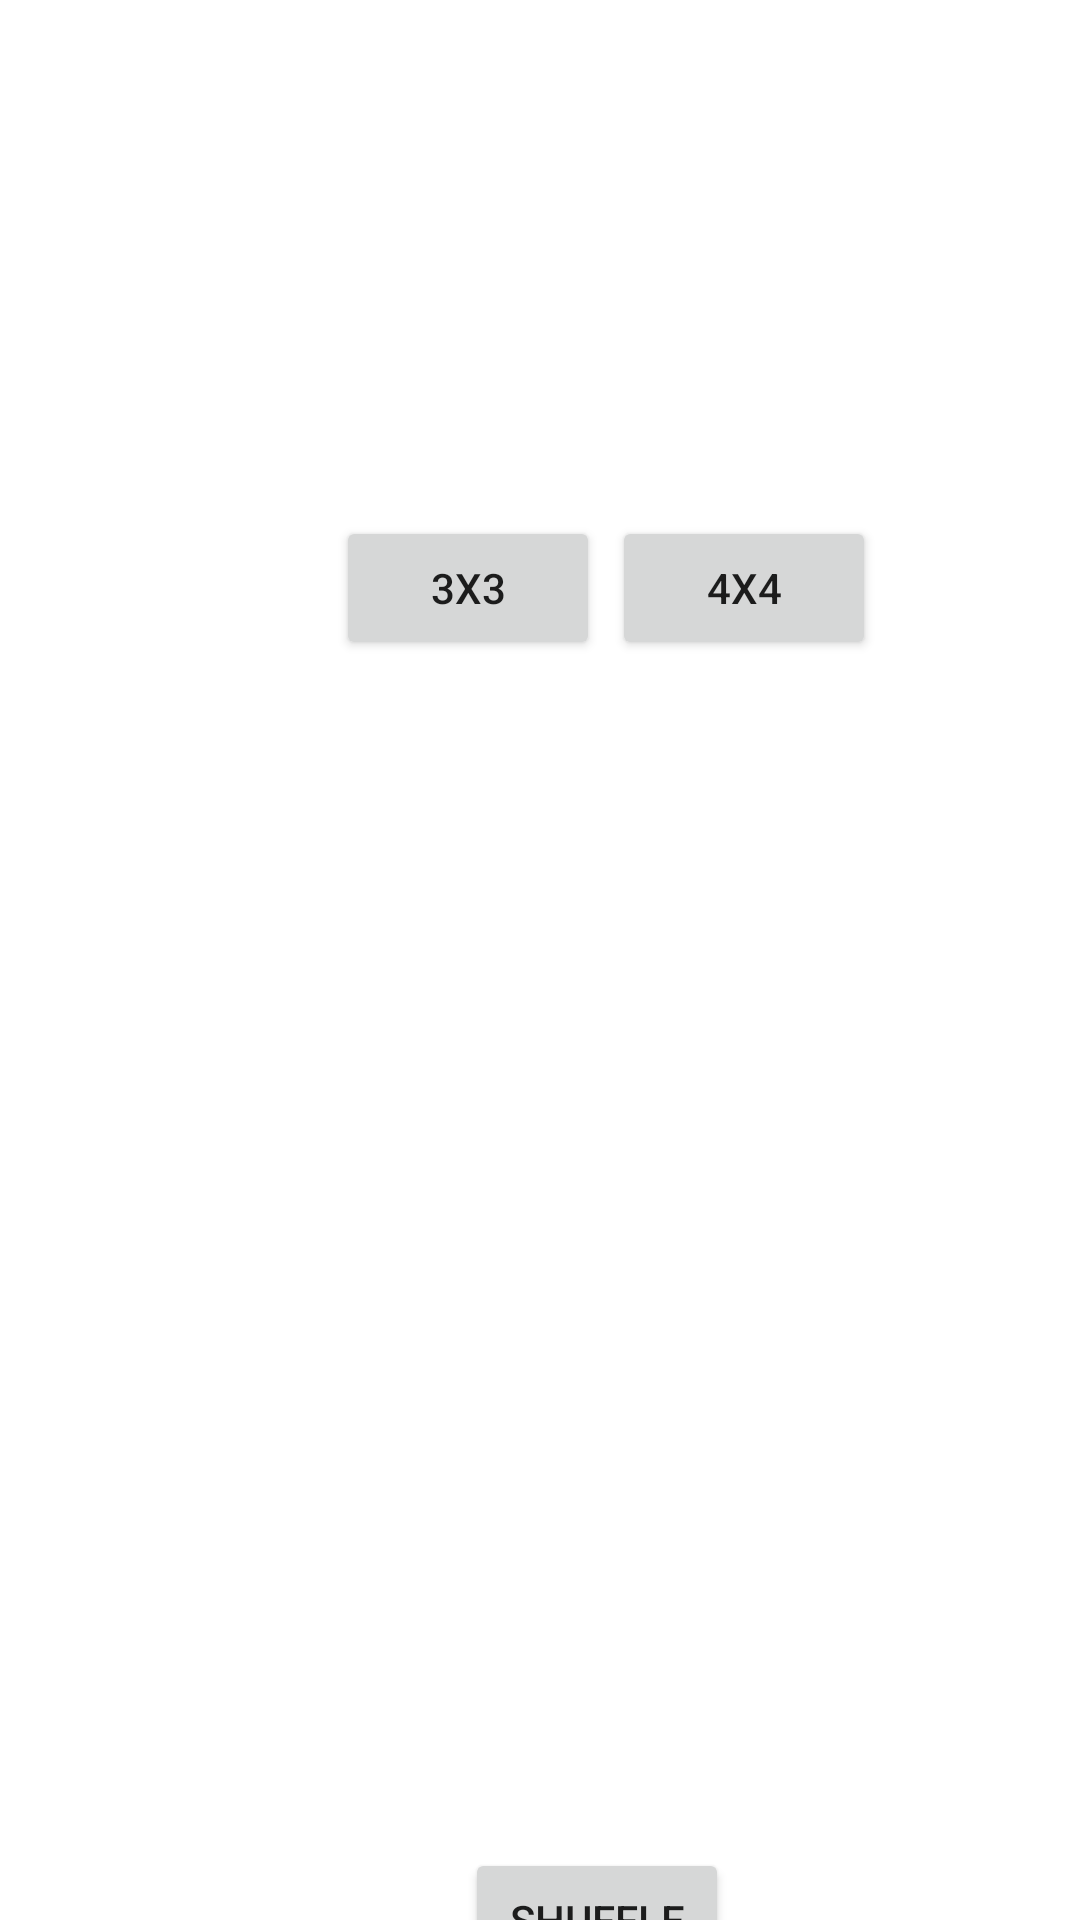

Produce the Android XML layout that renders to this screen, including the resource entries it uses.
<!-- AndroidManifest.xml: application theme Theme.PicturePuzzleGame -->
<!-- res/layout/activity_main.xml -->
<?xml version="1.0" encoding="utf-8"?>
<androidx.constraintlayout.widget.ConstraintLayout xmlns:android="http://schemas.android.com/apk/res/android"
    xmlns:app="http://schemas.android.com/apk/res-auto"
    xmlns:tools="http://schemas.android.com/tools"
    android:layout_width="match_parent"
    android:layout_height="match_parent"
    tools:context=".MainActivity">

    <ImageView
        android:id="@+id/sampleImage"
        android:layout_width="180dp"
        android:layout_height="172dp"
        android:layout_marginStart="112dp"
        app:layout_constraintStart_toStartOf="parent"
        app:layout_constraintTop_toTopOf="parent"
        tools:srcCompat="@tools:sample/avatars" />

    <Button
        android:id="@+id/button3x3"
        android:layout_width="wrap_content"
        android:layout_height="wrap_content"
        android:text="3x3"
        app:layout_constraintStart_toStartOf="@+id/sampleImage"
        app:layout_constraintTop_toBottomOf="@+id/sampleImage" />

    <Button
        android:id="@+id/button4x4"
        android:layout_width="wrap_content"
        android:layout_height="wrap_content"
        android:text="4x4"
        app:layout_constraintEnd_toEndOf="@+id/sampleImage"
        app:layout_constraintTop_toBottomOf="@+id/sampleImage" />

    <Button
        android:id="@+id/button_shuffle"
        android:layout_width="wrap_content"
        android:layout_height="wrap_content"
        android:layout_marginStart="155dp"
        android:layout_marginTop="444dp"
        android:text="Shuffle"
        app:layout_constraintStart_toStartOf="parent"
        app:layout_constraintTop_toBottomOf="@+id/sampleImage" />

    <GridView
        android:id="@+id/gridView"
        android:layout_width="393dp"
        android:layout_height="393dp"
        android:horizontalSpacing="4dp"
        android:numColumns="auto_fit"
        android:stretchMode="columnWidth"
        android:verticalSpacing="4dp"
        android:columnWidth="80dp"
        app:layout_constraintBottom_toTopOf="@+id/button_shuffle"
        app:layout_constraintEnd_toEndOf="parent"
        app:layout_constraintStart_toStartOf="parent"
        app:layout_constraintTop_toBottomOf="@+id/sampleImage"
        app:layout_constraintVertical_bias="1.0">

    </GridView>

</androidx.constraintlayout.widget.ConstraintLayout>
<!-- resources referenced by this layout -->
<resources>
  <style name="Theme.PicturePuzzleGame" parent="Theme.MaterialComponents.DayNight.DarkActionBar">
          
          <item name="colorPrimary">@color/purple_500</item>
          <item name="colorPrimaryVariant">@color/purple_700</item>
          <item name="colorOnPrimary">@color/white</item>
          
          <item name="colorSecondary">@color/teal_200</item>
          <item name="colorSecondaryVariant">@color/teal_700</item>
          <item name="colorOnSecondary">@color/black</item>
          
          <item name="android:statusBarColor" tools:targetApi="l">?attr/colorPrimaryVariant</item>
          
      </style>
  <!-- not gathered from this repository: default colours our renderer supplied (Android Studio template values) -->
  <color name="purple_500">#FF6200EE</color>
  <color name="purple_700">#FF3700B3</color>
  <color name="teal_200">#FF03DAC5</color>
  <color name="teal_700">#FF018786</color>
  <color name="black">#FF000000</color>
  <color name="white">#FFFFFFFF</color>
</resources>
